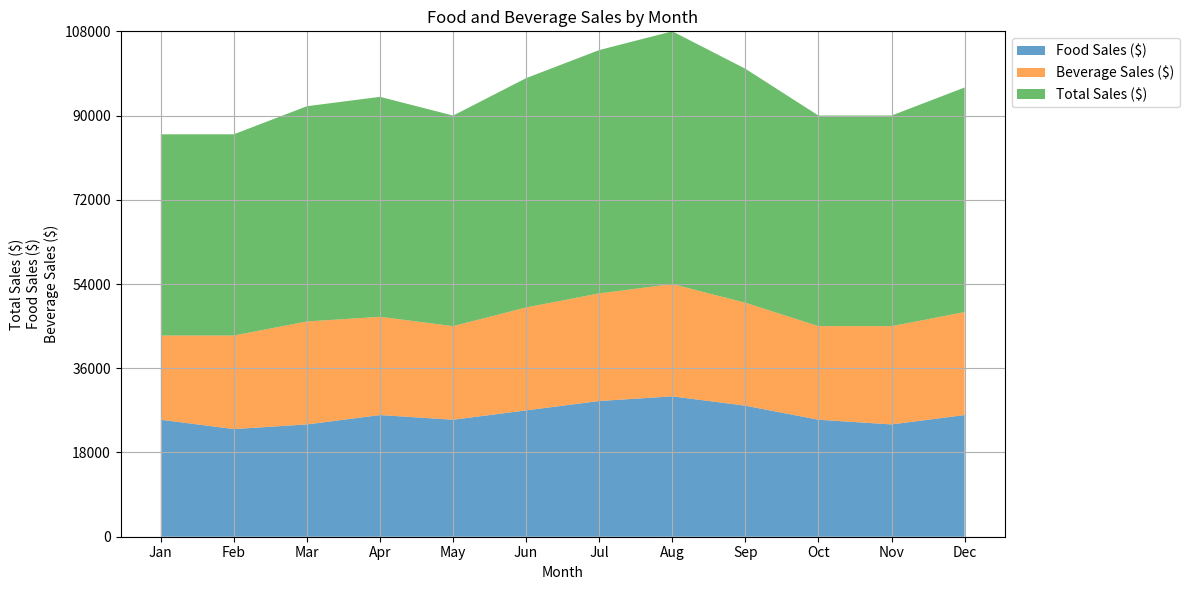

Write Python code to recreate this figure. (Note: this script raises an exception after producing the figure.)

# Import necessary modules
import matplotlib.pyplot as plt
import numpy as np
import pandas as pd

# Define data as a dictionary
data = {'Month': ['Jan', 'Feb', 'Mar', 'Apr', 'May', 'Jun', 'Jul', 'Aug', 'Sep', 'Oct', 'Nov', 'Dec'],
        'Food Sales ($)': [25000, 23000, 24000, 26000, 25000, 27000, 29000, 30000, 28000, 25000, 24000, 26000],
        'Beverage Sales ($)': [18000, 20000, 22000, 21000, 20000, 22000, 23000, 24000, 22000, 20000, 21000, 22000],
        'Total Sales ($)': [43000, 43000, 46000, 47000, 45000, 49000, 52000, 54000, 50000, 45000, 45000, 48000]}
# Convert first column to string type
df = pd.DataFrame(data)
df.iloc[:, 0] = df.iloc[:, 0].astype(str)

# Plot the data as an area chart using ax.stackplot()
fig, ax = plt.subplots(figsize=(12, 6)) # Set a larger figsize to prevent content from being displayed
ax.stackplot(df['Month'], df.iloc[:, 1:].values.T, labels=df.iloc[:, 1:].columns, colors=['#1f77b4', '#ff7f0e', '#2ca02c'], alpha=0.7) # Set colors and transparency
ax.set_title('Food and Beverage Sales by Month') # Set title
ax.set_xlabel('Month') # Set x-axis label
ax.set_ylabel('Total Sales ($)\nFood Sales ($)\nBeverage Sales ($)') # Set y-axis label and move legend unit into it
ax.set_xticks(np.linspace(0, len(df.index) - 1, 12, dtype=np.int32)) # Set x-axis ticks
ax.set_xticklabels(df['Month']) # Set x-axis ticklabels
ax.legend(loc='upper left', bbox_to_anchor=(1, 1)) # Adjust legend position to avoid overlapping with the content
ax.grid(True) # Randomly set background grid lines

# Calculate max total value and set suitable ylim range and yticks
max_total_value = np.ceil(df.iloc[:, 1:].sum(axis=1).max() / 1000) * 1000 # Calculate max total value and ceil it up to the nearest multiple of 1000
yticks_length = np.random.choice([3, 5, 7, 9, 11]) # Randomly choose the length of yticks
ax.set_ylim(0, max_total_value) # Set ylim range
ax.set_yticks(np.linspace(0, max_total_value, yticks_length, dtype=np.int32)) # Set yticks

# Automatically resize the image by tight_layout() before savefig()
fig.tight_layout()

# Save the figure as a PNG image
plt.savefig('output/final/area_chart/png/20231228-131755_34.png', bbox_inches='tight')

# Clear the current image state
plt.clf()
